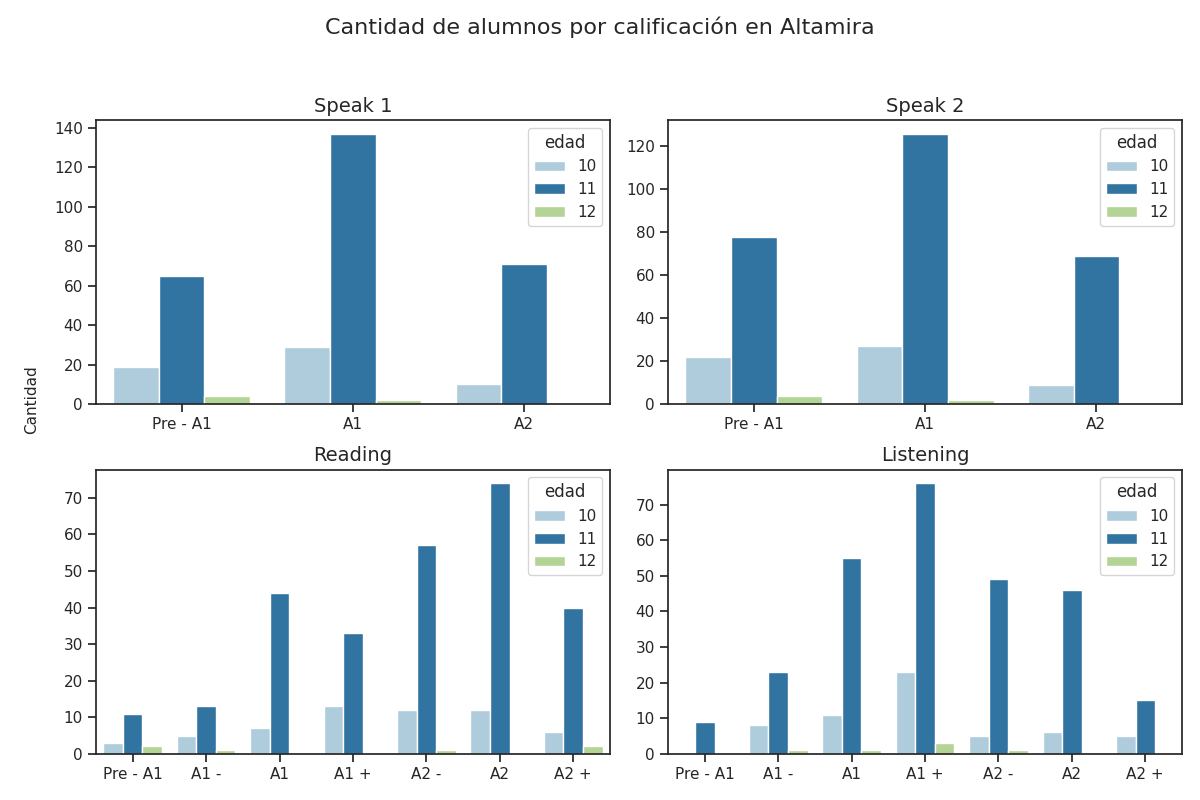

Source data for this figure (header and first rows):
Sección, Calificación, Cantidad de alumnos con esa calificación, Edad
speak 1, Pre - A1, 65, 11
speak 1, A1, 137, 11
speak 1, A2, 71, 11
speak 2, Pre - A1, 78, 11
speak 2, A1, 126, 11
speak 2, A2, 69, 11
reading, Pre - A1, 11, 11
reading, A1 -, 13, 11
reading, A1, 44, 11
reading, A1 +, 33, 11
reading, A2 -, 57, 11
reading, A2, 74, 11
reading, A2 +, 40, 11
listening, Pre - A1, 9, 11
listening, A1 -, 23, 11
listening, A1, 55, 11
listening, A1 +, 76, 11
listening, A2 -, 49, 11
listening, A2, 46, 11
listening, A2 +, 15, 11
speak 1, Pre - A1, 19, 10
speak 1, A1, 29, 10
speak 1, A2, 10, 10
speak 2, Pre - A1, 22, 10
speak 2, A1, 27, 10
speak 2, A2, 9, 10
reading, Pre - A1, 3, 10
reading, A1 -, 5, 10
reading, A1, 7, 10
reading, A1 +, 13, 10
reading, A2 -, 12, 10
reading, A2, 12, 10
reading, A2 +, 6, 10
listening, Pre - A1, 0, 10
listening, A1 -, 8, 10
listening, A1, 11, 10
listening, A1 +, 23, 10
listening, A2 -, 5, 10
listening, A2, 6, 10
listening, A2 +, 5, 10
speak 1, Pre - A1, 4, 12
speak 1, A1, 2, 12
speak 1, A2, 0, 12
speak 2, Pre - A1, 4, 12
speak 2, A1, 2, 12
speak 2, A2, 0, 12
reading, Pre - A1, 2, 12
reading, A1 -, 1, 12
reading, A1, 0, 12
reading, A1 +, 0, 12
reading, A2 -, 1, 12
reading, A2, 0, 12
reading, A2 +, 2, 12
listening, Pre - A1, 0, 12
listening, A1 -, 1, 12
listening, A1, 1, 12
listening, A1 +, 3, 12
listening, A2 -, 1, 12
listening, A2, 0, 12
listening, A2 +, 0, 12
